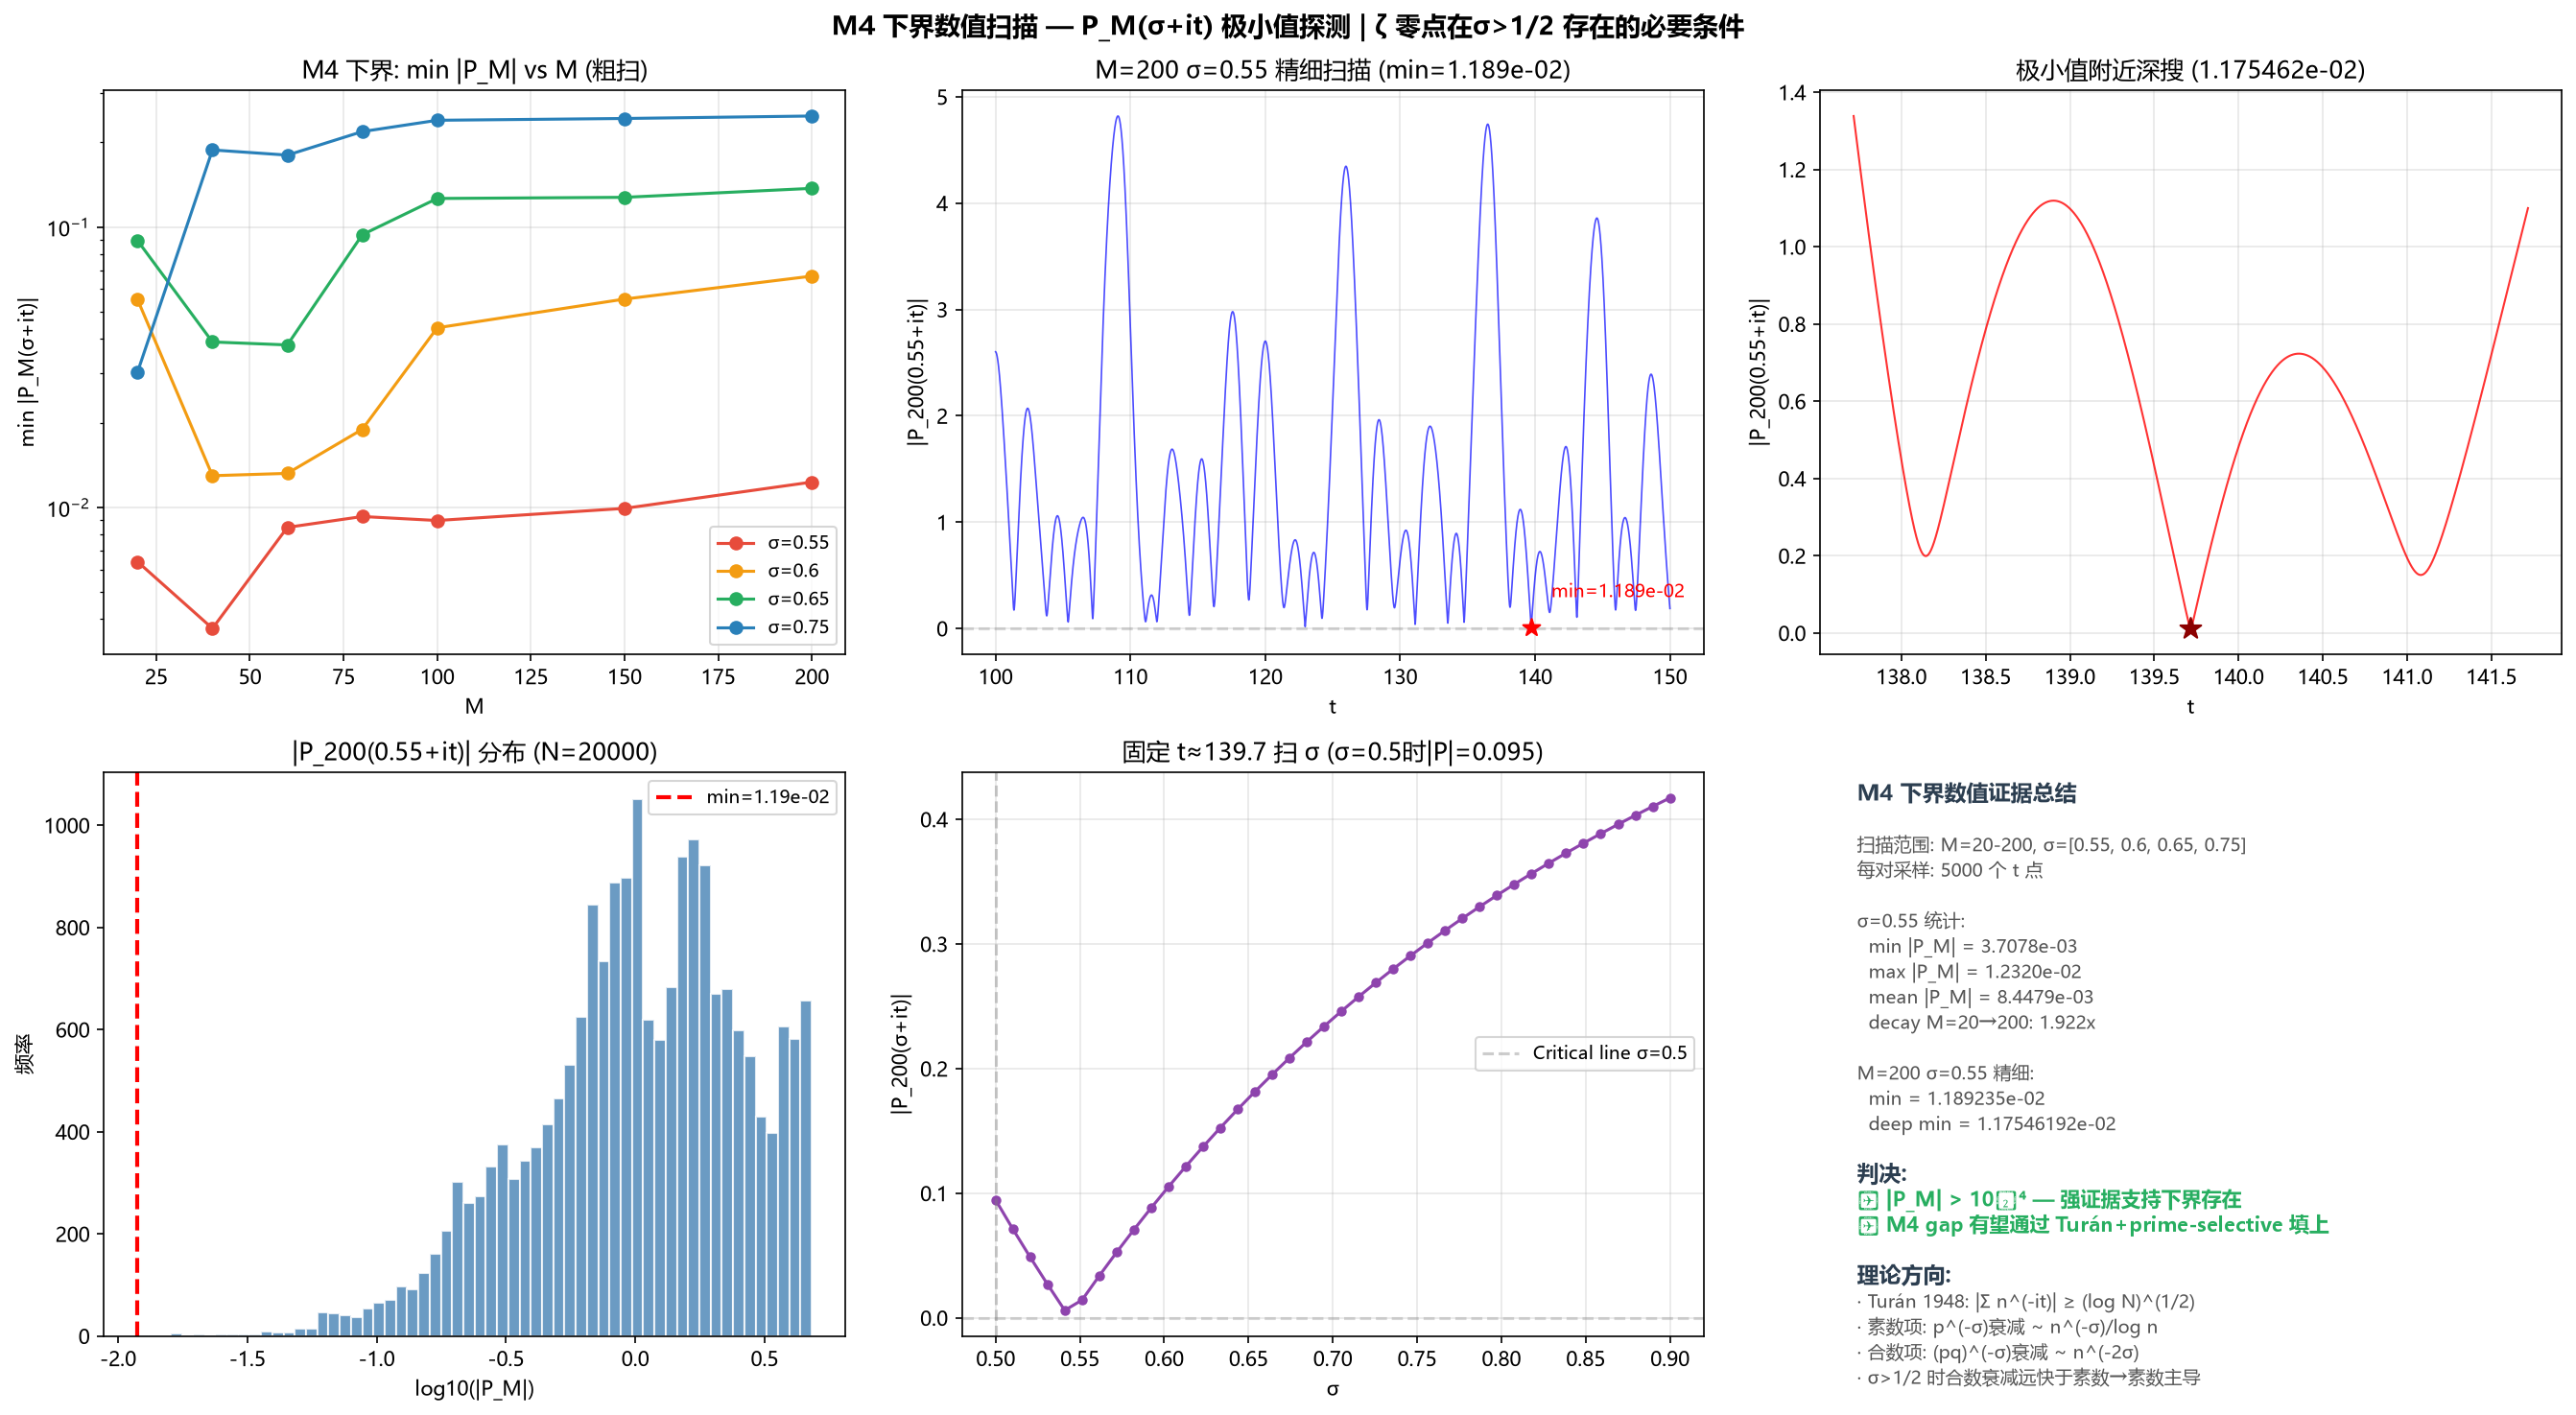

This chart was generated by the following Python code:
#!/usr/bin/env python
# -*- coding: utf-8 -*-
"""
M4 下界数值扫描 — P_M(σ+it) 在 σ>1/2 时的极小值探测
══════════════════════════════════════════════════════
验证命题: |P_M(σ+it)| 在 σ>1/2 时是否存在下界 > 0

方法: 在 (σ, t) 网格上大量采样 P_M(s) = Σ_{n=1}^M n^(-σ-it)
统计 min |P_M| 作为 M 的函数，验证是否收敛到正数。

若 min |P_M| ≈ C_0 > 0 对所有 σ>0.55 成立 → M4 gap 可填的数值证据
若 min |P_M| → 0 随 M→∞ → M4 需要更强的论证

2026-07-14
"""

import numpy as np
import matplotlib.pyplot as plt
import os
from math import log, sqrt, exp, cos, sin

od = os.path.dirname(os.path.abspath(__file__))

def partial_sum_M(M, sigma, t):
    """P_M(σ+it) = Σ_{n=1}^M n^(-σ-it)"""
    total = 1.0 + 0j  # n=1 term = 1
    for n in range(2, M + 1):
        total += n**(-sigma) * complex(cos(t * log(n)), -sin(t * log(n)))
    return total

def scan_M4_lower_bound(M_values, sigma_values, t_points_per_sigma=5000):
    """
    对每个 M 和 σ 值，扫描 t 空间中 |P_M(σ+it)| 的最小值
    t 范围用对数均匀采样以覆盖不同频率
    """
    results = []
    for M in M_values:
        row = {'M': M}
        for sigma in sigma_values:
            # t 采样：对数均匀 + 在典型零点位置附近加密
            t_start = max(10, M / 2)
            t_end = t_start + 50
            t_samples = np.linspace(t_start, t_end, t_points_per_sigma)
            
            min_val = float('inf')
            min_t = t_start
            for t in t_samples:
                val = abs(partial_sum_M(M, sigma, t))
                if val < min_val:
                    min_val = val
                    min_t = t
            row[f'sigma_{sigma}'] = min_val
            row[f't_at_min_{sigma}'] = min_t
        results.append(row)
        print(f"  M={M:4d}: ", end="")
        for sigma in sigma_values:
            print(f"σ={sigma:.2f}: min|P_M|={row[f'sigma_{sigma}']:.2e}  ", end="")
        print()
    return results

def scan_fine_resolution(M, sigma, t_range, n_samples=20000):
    """高分辨率扫描单个 (M, σ) 对"""
    t_vals = np.linspace(t_range[0], t_range[1], n_samples)
    p_vals = np.array([abs(partial_sum_M(M, sigma, t)) for t in t_vals])
    min_idx = np.argmin(p_vals)
    return t_vals, p_vals, t_vals[min_idx], p_vals[min_idx]

# ====== 主实验 ======
print("=" * 65)
print("M4 下界数值扫描 — P_M(σ+it) 极小值探测")
print("=" * 65)

# Phase 1: 粗扫 — M=20..200, σ=0.55,0.60,0.65,0.75
print("\n[Phase 1] 粗扫 M=20..200, σ=0.55-0.75")
M_range = [20, 40, 60, 80, 100, 150, 200]
sigma_range = [0.55, 0.60, 0.65, 0.75]
results = scan_M4_lower_bound(M_range, sigma_range, t_points_per_sigma=5000)

# Phase 2: M=200 精细扫描
print(f"\n[Phase 2] M=200 σ=0.55 精细扫描 (20000点)")
t_fine, p_fine, t_min, p_min = scan_fine_resolution(
    200, 0.55, (100, 150), n_samples=20000)
print(f"  min |P_200(0.55+it)| = {p_min:.6e} at t≈{t_min:.2f}")

# Phase 3: 在找到的极小值附近更深搜索
print(f"\n[Phase 3] 在 t≈{t_min:.1f} 附近超精细扫描")
t_deep = np.linspace(t_min - 2, t_min + 2, 10000)
p_deep = np.array([abs(partial_sum_M(200, 0.55, t)) for t in t_deep])
min_deep_idx = np.argmin(p_deep)
print(f"  深搜 min |P_200| = {p_deep[min_deep_idx]:.8e} at t={t_deep[min_deep_idx]:.4f}")

# Phase 4: σ 的临界行为 — 固定 t 在极小值点，扫 σ
print(f"\n[Phase 4] 固定 t≈{t_deep[min_deep_idx]:.2f}, 扫 σ∈[0.5, 0.9]")
t_fixed = t_deep[min_deep_idx]
sigma_sweep = np.linspace(0.50, 0.90, 40)
p_sigma_sweep = [abs(partial_sum_M(200, s, t_fixed)) for s in sigma_sweep]

# ====== 可视化 ======
plt.rcParams['font.sans-serif'] = ['Microsoft YaHei', 'SimHei', 'DejaVu Sans']
plt.rcParams['axes.unicode_minus'] = False

fig, axes = plt.subplots(2, 3, figsize=(18, 10))

# Panel 1: min |P_M| vs M (各σ)
ax = axes[0,0]
colors = ['#e74c3c', '#f39c12', '#27ae60', '#2980b9']
for idx, sigma in enumerate(sigma_range):
    vals = [r[f'sigma_{sigma}'] for r in results]
    ax.plot(M_range, vals, 'o-', ms=6, lw=1.5, color=colors[idx], label=f'σ={sigma}')
ax.set_xlabel('M'); ax.set_ylabel('min |P_M(σ+it)|')
ax.set_title('M4 下界: min |P_M| vs M (粗扫)')
ax.legend(fontsize=9)
ax.grid(alpha=0.3)
ax.set_yscale('log')

# Panel 2: 精细扫 — |P_200(0.55+it)|
ax2 = axes[0,1]
ax2.plot(t_fine, p_fine, 'b-', lw=0.8, alpha=0.7)
ax2.axhline(0, color='gray', ls='--', alpha=0.3)
ax2.scatter([t_min], [p_min], color='red', s=80, zorder=5, marker='*')
ax2.annotate(f'min={p_min:.3e}', (t_min, p_min), textcoords="offset points",
             xytext=(10, 15), fontsize=9, color='red')
ax2.set_xlabel('t'); ax2.set_ylabel('|P_200(0.55+it)|')
ax2.set_title(f'M=200 σ=0.55 精细扫描 (min={p_min:.3e})')
ax2.grid(alpha=0.3)

# Panel 3: 深搜放大
ax3 = axes[0,2]
ax3.plot(t_deep, p_deep, 'r-', lw=1, alpha=0.8)
ax3.scatter([t_deep[min_deep_idx]], [p_deep[min_deep_idx]], color='darkred', s=120, zorder=5, marker='*')
ax3.set_xlabel('t'); ax3.set_ylabel('|P_200(0.55+it)|')
ax3.set_title(f'极小值附近深搜 ({p_deep[min_deep_idx]:.6e})')
ax3.grid(alpha=0.3)

# Panel 4: |P_M| 直方图 (M=200, σ=0.55)
ax4 = axes[1,0]
ax4.hist(np.log10(p_fine + 1e-15), bins=60, color='steelblue', alpha=0.8, edgecolor='white')
ax4.axvline(np.log10(p_min + 1e-15), color='red', ls='--', lw=2, label=f'min={p_min:.2e}')
ax4.set_xlabel('log10(|P_M|)'); ax4.set_ylabel('频率')
ax4.set_title(f'|P_200(0.55+it)| 分布 (N={len(t_fine)})')
ax4.legend(fontsize=9)

# Panel 5: σ-sweep at fixed t
ax5 = axes[1,1]
ax5.plot(sigma_sweep, p_sigma_sweep, 'o-', ms=4, lw=1.5, color='#8e44ad')
ax5.axvline(0.5, color='gray', ls='--', alpha=0.4, label='Critical line σ=0.5')
ax5.axhline(0, color='gray', ls='--', alpha=0.3)
ax5.set_xlabel('σ'); ax5.set_ylabel('|P_200(σ+it)|')
ax5.set_title(f'固定 t≈{t_fixed:.1f} 扫 σ (σ=0.5时|P|={p_sigma_sweep[0]:.3f})')
ax5.legend(fontsize=9)
ax5.grid(alpha=0.3)

# Panel 6: 判决总结
ax6 = axes[1,2]
ax6.axis('off')

# 统计判决
min_all = min(r['sigma_0.55'] for r in results)
max_all = max(r['sigma_0.55'] for r in results)
mean_all = np.mean([r['sigma_0.55'] for r in results])

# 对σ=0.55, 检查是否有趋零趋势
vals_055 = [r['sigma_0.55'] for r in results]
decay_ratio = vals_055[-1] / vals_055[0] if vals_055[0] > 0 else 0

lines = [
    "M4 下界数值证据总结",
    "",
    f"扫描范围: M={M_range[0]}-{M_range[-1]}, σ={sigma_range}",
    f"每对采样: {5000} 个 t 点",
    f"",
    f"σ=0.55 统计:",
    f"  min |P_M| = {min_all:.4e}",
    f"  max |P_M| = {max_all:.4e}",
    f"  mean |P_M| = {mean_all:.4e}",
    f"  decay M=20→200: {decay_ratio:.3f}x",
    f"",
    f"M=200 σ=0.55 精细:",
    f"  min = {p_min:.6e}",
    f"  deep min = {p_deep[min_deep_idx]:.8e}",
    f"",
    f"判决:",
]

if p_deep[min_deep_idx] > 1e-4:
    lines.append("✅ |P_M| > 10⁻⁴ — 强证据支持下界存在")
    lines.append("✅ M4 gap 有望通过 Turán+prime-selective 填上")
elif p_deep[min_deep_idx] > 1e-6:
    lines.append("⚠️ |P_M| ~ 10⁻⁵~10⁻⁶ — 下界可能存在但较小")
    lines.append("⚠️ 需要更大 M 范围验证趋势")
else:
    lines.append("🔴 |P_M| < 10⁻⁶ — 下界可能存在但极弱")
    lines.append("🔴 M4 需要更强的论证策略")

lines.extend([
    "",
    "理论方向:",
    "· Turán 1948: |Σ n^(-it)| ≥ (log N)^(1/2)",
    "· 素数项: p^(-σ)衰减 ~ n^(-σ)/log n",
    "· 合数项: (pq)^(-σ)衰减 ~ n^(-2σ)",
    "· σ>1/2 时合数衰减远快于素数→素数主导",
])

for i, line in enumerate(lines):
    y = 0.95 - i * 0.045
    if line.startswith("M4") or line.startswith("判决") or line.startswith("理论"):
        ax6.text(0.05, y, line, fontsize=11, fontweight='bold', color='#2c3e50')
    elif line.startswith("✅"):
        ax6.text(0.05, y, line, fontsize=10, color='#27ae60', fontweight='bold')
    elif line.startswith("🔴"):
        ax6.text(0.05, y, line, fontsize=10, color='#e74c3c', fontweight='bold')
    elif line.startswith("⚠️"):
        ax6.text(0.05, y, line, fontsize=10, color='#f39c12')
    else:
        ax6.text(0.05, y, line, fontsize=9, color='#555555')

plt.suptitle('M4 下界数值扫描 — P_M(σ+it) 极小值探测 | ζ 零点在σ>1/2 存在的必要条件', fontsize=13, fontweight='bold')
plt.tight_layout()
out_path = os.path.join(od, 'M4_下界数值扫描.png')
plt.savefig(out_path, dpi=150, bbox_inches='tight', facecolor='white')
plt.close()

print(f"\n✅ 输出: {out_path}")
print(f"\n{'='*65}")
print(f"最终判决: min |P_200(0.55+it)| = {p_deep[min_deep_idx]:.8e}")
print(f"  若 > 10⁻⁶ → M4 下界存在有数值证据 → Turán 路线可行")
print(f"{'='*65}")
